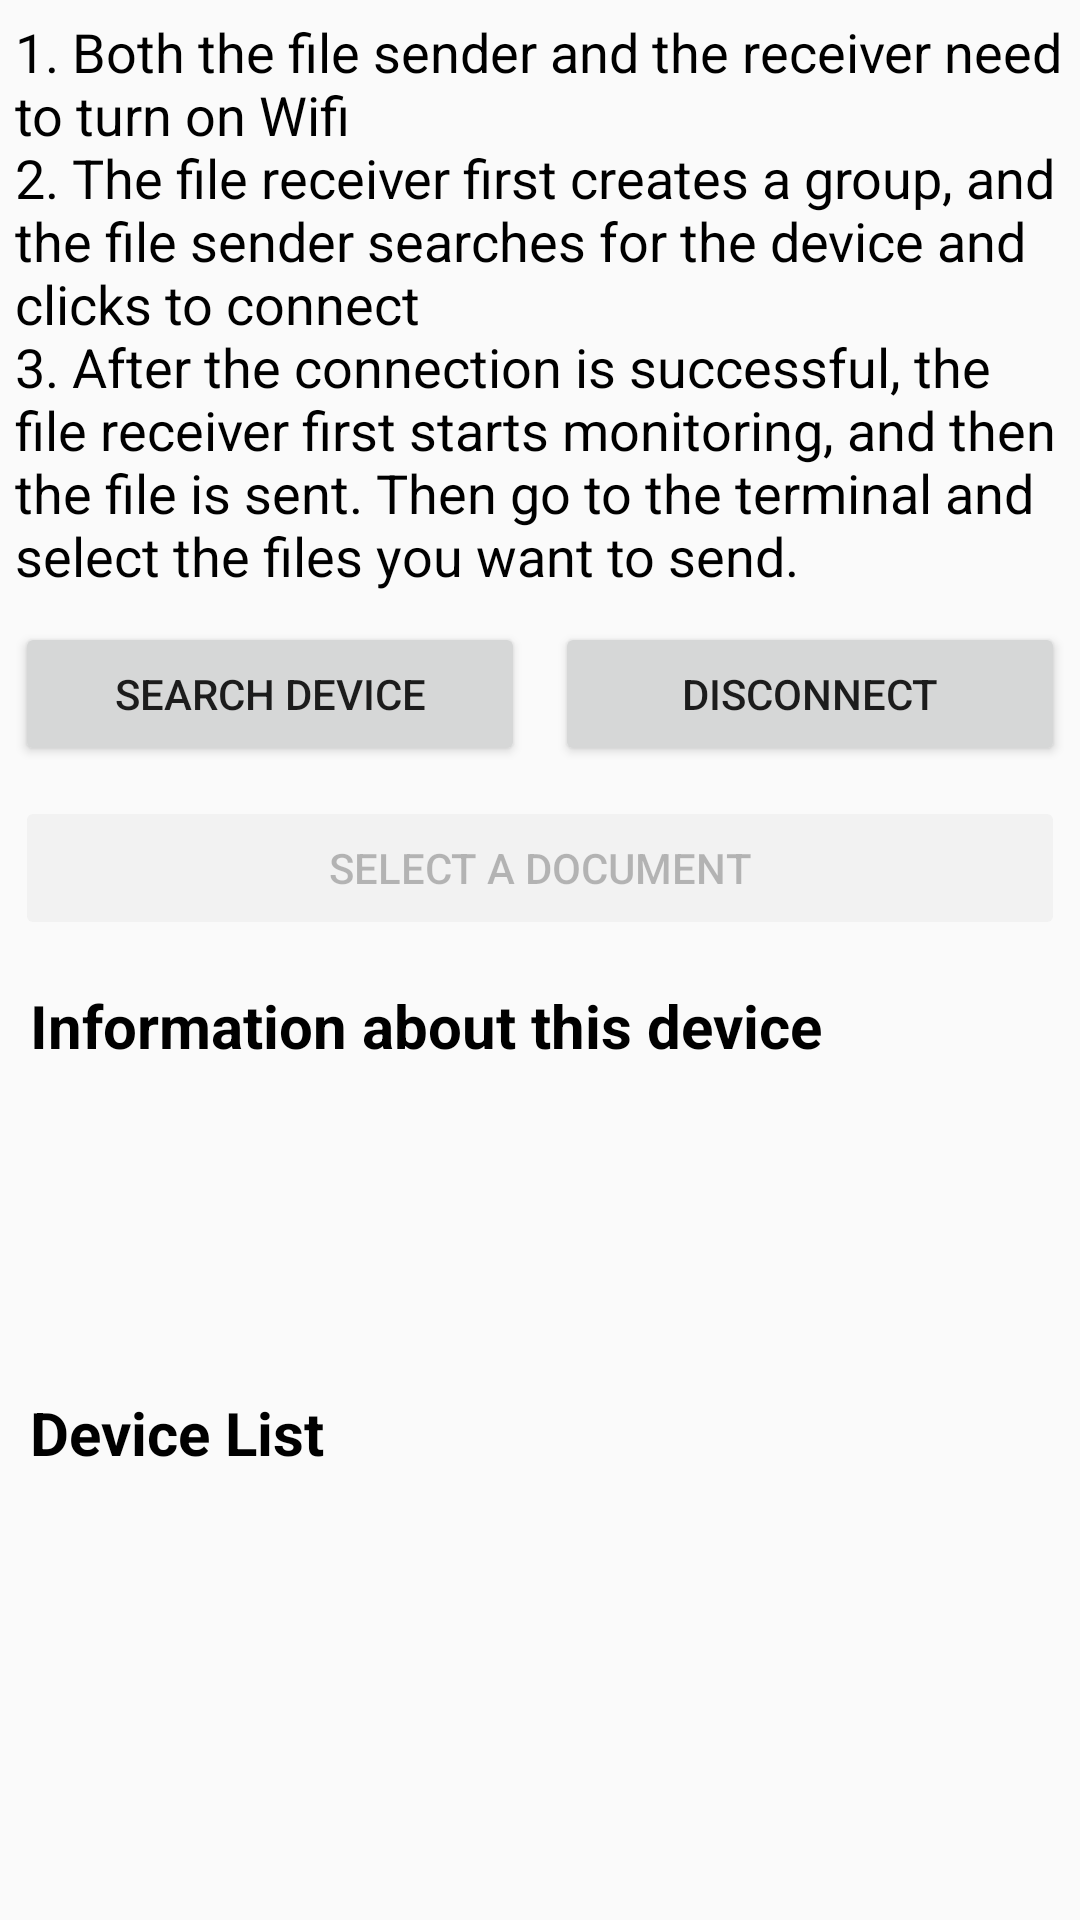

Reconstruct the res/layout file that produces this screen, plus the resources it refers to.
<!-- AndroidManifest.xml: application theme Theme.VarioCard -->
<!-- res/layout/activity_file_sender.xml -->
<?xml version="1.0" encoding="utf-8"?>
<ScrollView xmlns:android="http://schemas.android.com/apk/res/android"
    xmlns:tools="http://schemas.android.com/tools"
    android:layout_width="match_parent"
    android:layout_height="match_parent">

    <LinearLayout
        android:layout_width="match_parent"
        android:layout_height="wrap_content"
        android:orientation="vertical">

        <TextView
            android:layout_width="match_parent"
            android:layout_height="wrap_content"
            android:layout_margin="5dp"
            android:text="@string/tips"
            android:textColor="@color/black"
            android:textSize="18sp" />

        <LinearLayout
            android:layout_width="match_parent"
            android:layout_height="wrap_content"
            android:orientation="horizontal">

            <Button
                android:id="@+id/btnDirectDiscover"
                android:layout_width="0dp"
                android:layout_height="wrap_content"
                android:layout_margin="5dp"
                android:layout_weight="1"
                android:text="Search device" />

            <Button
                android:id="@+id/btnDisconnect"
                android:layout_width="0dp"
                android:layout_height="wrap_content"
                android:layout_margin="5dp"
                android:layout_weight="1"
                android:text="Disconnect" />

        </LinearLayout>

        <Button
            android:id="@+id/btnChooseFile"
            android:layout_width="match_parent"
            android:layout_height="wrap_content"
            android:layout_margin="5dp"
            android:enabled="false"
            android:text="Select a document" />

        <TextView
            android:layout_width="match_parent"
            android:layout_height="wrap_content"
            android:layout_margin="10dp"
            android:text="Information about this device"
            android:textColor="@color/black"
            android:textSize="20sp"
            android:textStyle="bold" />

        <TextView
            android:id="@+id/tvDeviceState"
            android:layout_width="match_parent"
            android:layout_height="wrap_content"
            android:layout_margin="10dp"
            android:textColor="@color/black"
            android:textSize="18sp"
            tools:text="Xiaomi 5X" />

        <TextView
            android:id="@+id/tvConnectionStatus"
            android:layout_width="match_parent"
            android:layout_height="wrap_content"
            android:layout_margin="10dp"
            android:textColor="@color/black"
            android:textSize="18sp"
            tools:text="Connection Status" />

        <TextView
            android:layout_width="match_parent"
            android:layout_height="wrap_content"
            android:layout_margin="10dp"
            android:text="Device List"
            android:textColor="@color/black"
            android:textSize="20sp"
            android:textStyle="bold" />

        <androidx.recyclerview.widget.RecyclerView
            android:id="@+id/rvDeviceList"
            android:layout_width="match_parent"
            android:layout_height="wrap_content" />

        <TextView
            android:id="@+id/tvLog"
            android:layout_width="match_parent"
            android:layout_height="wrap_content"
            android:layout_margin="10dp"
            android:textColor="@color/black"
            android:textSize="18sp" />

    </LinearLayout>

</ScrollView>
<!-- resources referenced by this layout -->
<resources>
  <string name="tips">1. Both the file sender and the receiver need to turn on Wifi\n2. The file receiver first creates a group, and the file sender searches for the device and clicks to connect\n3. After the connection is successful, the file receiver first starts monitoring, and then the file is sent. Then go to the terminal and select the files you want to send.</string>
  <style name="Theme.VarioCard" parent="android:Theme.Material.Light.NoActionBar" />
  <!-- not gathered from this repository: default colours our renderer supplied (Android Studio template values) -->
  <color name="black">#FF000000</color>
</resources>
